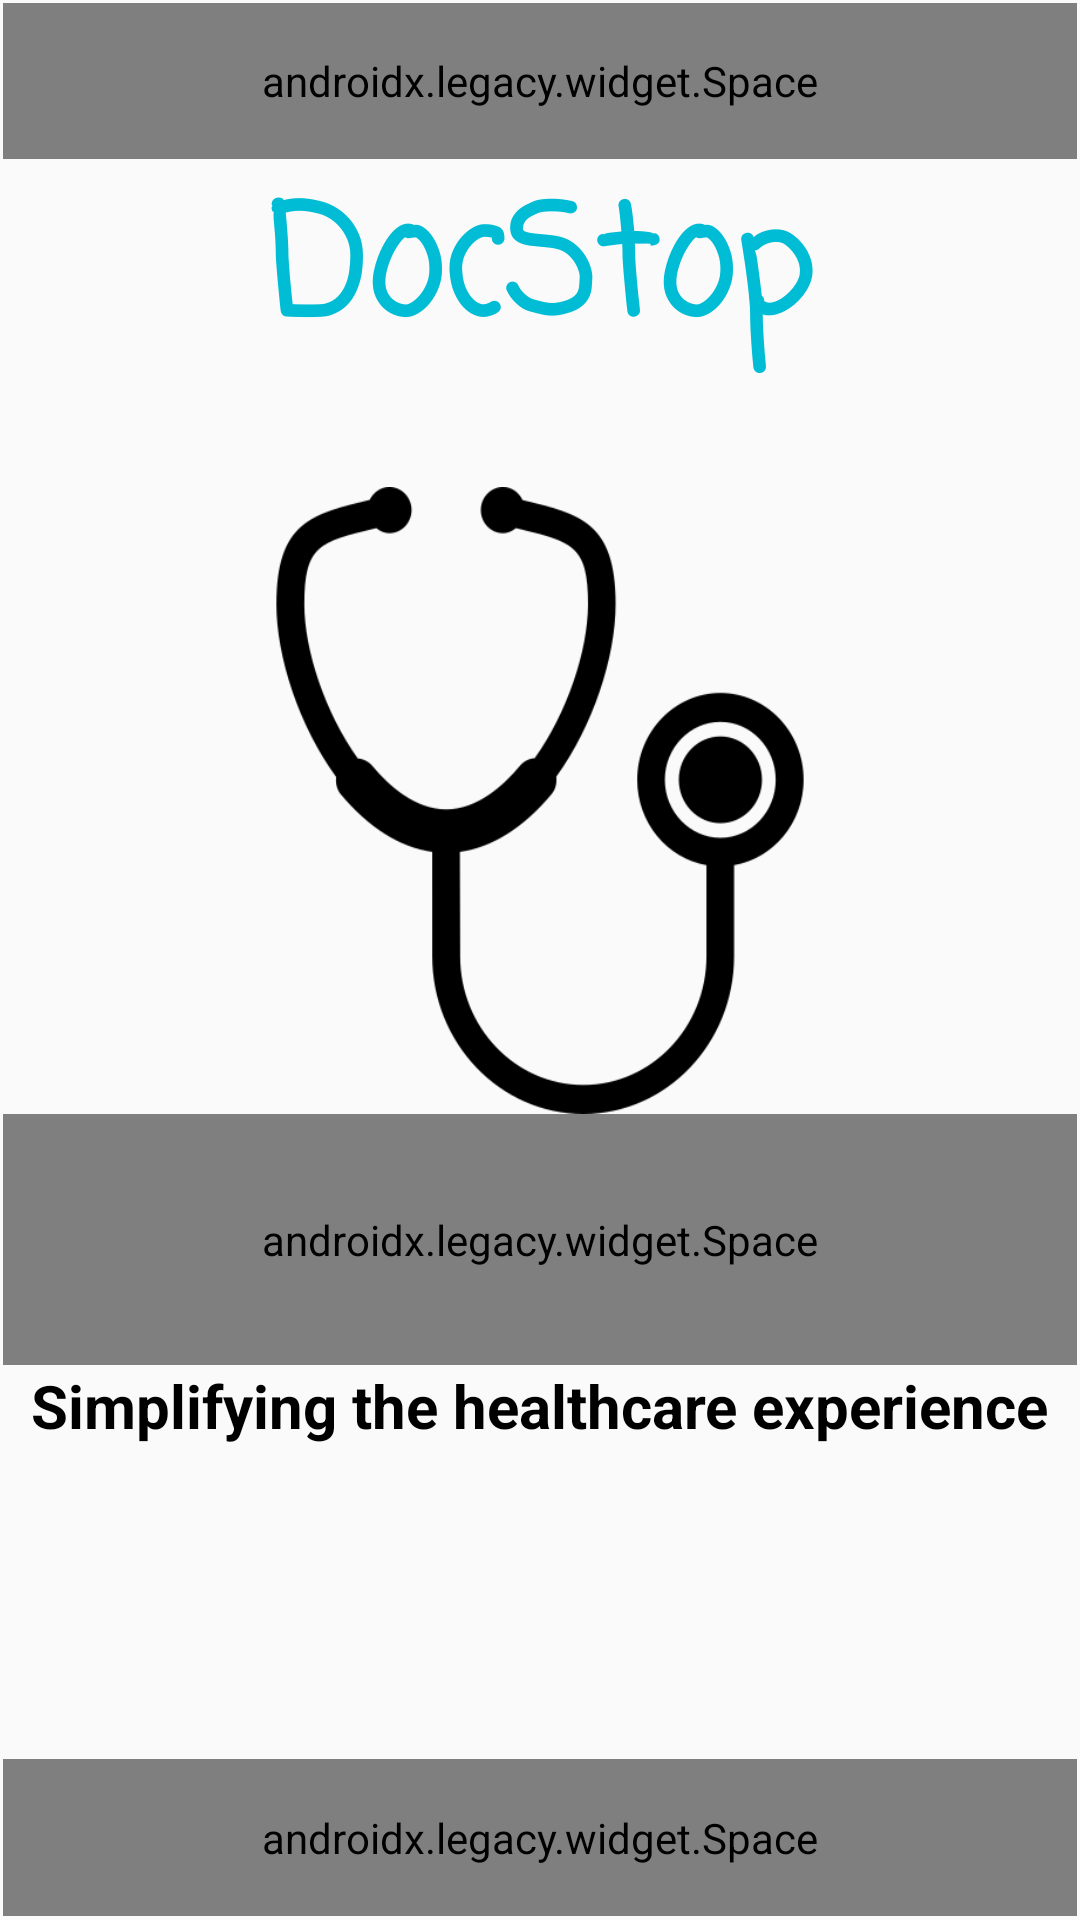

Here is an Android app screen rendered from its layout file. Give the layout XML and the strings, colors and styles it references.
<!-- AndroidManifest.xml: application theme AppTheme -->
<!-- res/layout/splash_screen.xml -->
<?xml version="1.0" encoding="utf-8"?>
<LinearLayout xmlns:android="http://schemas.android.com/apk/res/android"
    xmlns:tools="http://schemas.android.com/tools"
    android:id="@+id/linearLayout"
    android:layout_width="match_parent"
    android:layout_height="match_parent"
    android:orientation="vertical"
    android:padding="1dp"
    tools:context=".splashScreen">

    <androidx.legacy.widget.Space
        android:layout_width="match_parent"
        android:layout_height="0dp"
        android:layout_weight="0.5" />

    <TextView
        android:id="@+id/app_name"
        android:layout_width="wrap_content"
        android:layout_height="0dp"
        android:layout_gravity="center"
        android:layout_weight="1"
        android:fontFamily="casual"
        android:text="@string/app_name"
        android:textColor="@color/blueTexture"
        android:textSize="50sp"
        android:textStyle="bold" />

    <ImageView
        android:id="@+id/image"
        android:layout_width="200dp"
        android:layout_height="0dp"
        android:layout_gravity="center"
        android:layout_marginTop="5dp"
        android:layout_weight="2"
        android:background="@drawable/splash_image" />

    <androidx.legacy.widget.Space
        android:layout_width="match_parent"
        android:layout_height="0dp"
        android:layout_weight="0.8" />

    <TextView
        android:id="@+id/Appline"
        android:layout_width="wrap_content"
        android:layout_height="wrap_content"
        android:layout_gravity="center"
        android:layout_weight="1"
        android:fontFamily="sans-serif"
        android:text="Simplifying the healthcare experience"
        android:textColor="@color/colorPrimaryDark"
        android:textSize="20sp"
        android:textStyle="bold" />

    <androidx.legacy.widget.Space
        android:layout_width="match_parent"
        android:layout_height="0dp"
        android:layout_weight="0.5" />


</LinearLayout>
<!-- resources referenced by this layout -->
<resources>
  <color name="blueTexture">#00BCD4</color>
  <color name="colorPrimaryDark">#000000</color>
  <!-- drawable splash_image: png bitmap (drawable, 13063 bytes) -->
  <string name="app_name">DocStop</string>
  <style name="AppTheme" parent="Theme.AppCompat.Light.DarkActionBar">
          
          <item name="colorPrimary">@color/colorPrimary</item>
          <item name="colorPrimaryDark">@color/colorPrimaryDark</item>
          <item name="colorAccent">@color/colorAccent</item>
      </style>
  <color name="colorPrimary">#0AA1BE</color>
  <color name="colorAccent">#D81B60</color>
</resources>
